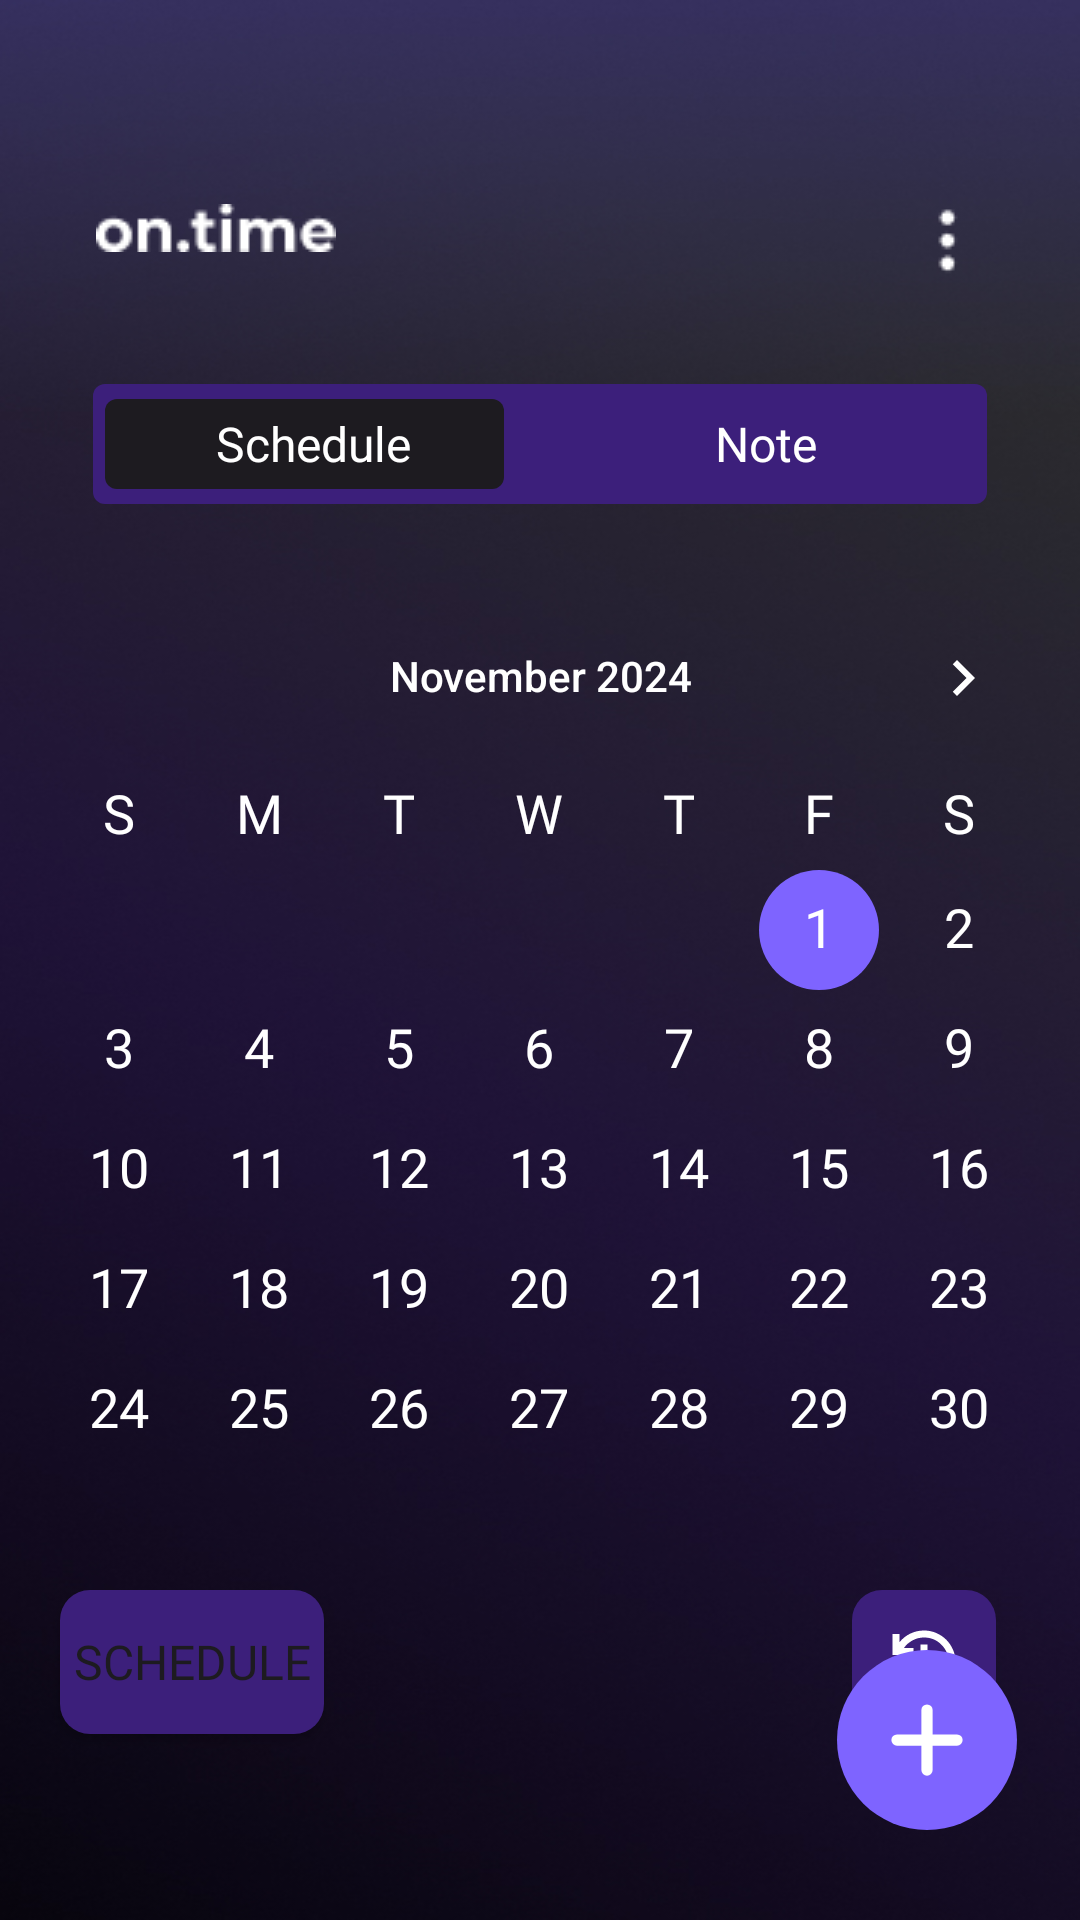

Write the Android layout XML for this screen, with the resource values it uses.
<!-- AndroidManifest.xml: application theme Theme.OnTimeApp -->
<!-- res/layout/activity_main.xml -->
<?xml version="1.0" encoding="utf-8"?>
<androidx.constraintlayout.widget.ConstraintLayout xmlns:android="http://schemas.android.com/apk/res/android"
    xmlns:app="http://schemas.android.com/apk/res-auto"
    xmlns:tools="http://schemas.android.com/tools"
    android:id="@+id/main"
    android:layout_width="match_parent"
    android:layout_height="match_parent"
    android:background="@drawable/main_activity_bg"
    tools:context=".MainActivity">


    <androidx.constraintlayout.widget.ConstraintLayout
        android:id="@+id/logout_pop_up"
        android:layout_width="350dp"
        android:layout_height="120dp"
        android:background="@drawable/recycler_view_bg"
        android:elevation="10dp"
        android:visibility="gone"
        app:layout_constraintEnd_toEndOf="parent"
        app:layout_constraintStart_toStartOf="parent"
        app:layout_constraintTop_toTopOf="parent">


        <Button
            android:id="@+id/logout"
            android:layout_width="324dp"
            android:layout_height="40dp"
            android:layout_marginTop="68dp"
            android:background="@drawable/floating_btn_bg"
            android:backgroundTint="@color/purple"
            android:text="Log out"
            android:visibility="visible"
            app:layout_constraintEnd_toEndOf="parent"
            app:layout_constraintStart_toStartOf="parent"
            app:layout_constraintTop_toTopOf="parent" />

        <TextView
            android:id="@+id/username"
            android:layout_width="324dp"
            android:layout_height="40dp"
            android:layout_marginTop="18dp"
            android:background="@drawable/floating_btn_bg"
            android:fontFamily="@font/manrope_bold"
            android:gravity="center"
            android:paddingHorizontal="7dp"
            android:text="kalo ga nama salah"
            android:textColor="@color/white"
            android:visibility="visible"
            app:layout_constraintEnd_toEndOf="parent"
            app:layout_constraintStart_toStartOf="parent"
            app:layout_constraintTop_toTopOf="parent" />

        <ImageView
            android:id="@+id/imageView9"
            android:layout_width="wrap_content"
            android:layout_height="wrap_content"
            android:layout_marginTop="76dp"
            android:layout_marginEnd="199dp"
            app:layout_constraintEnd_toEndOf="parent"
            app:layout_constraintTop_toTopOf="parent"
            app:srcCompat="@drawable/material_symbols_logout" />

    </androidx.constraintlayout.widget.ConstraintLayout>


    <ImageView
        android:id="@+id/imageView7"
        android:layout_width="wrap_content"
        android:layout_height="wrap_content"
        android:layout_marginStart="32dp"
        android:layout_marginTop="68dp"
        app:layout_constraintStart_toStartOf="parent"
        app:layout_constraintTop_toTopOf="parent"
        app:srcCompat="@drawable/mini_on_time" />

    <ImageView
        android:id="@+id/floatingActionButton"
        android:layout_width="wrap_content"
        android:layout_height="wrap_content"
        android:layout_gravity="bottom|end"
        android:layout_marginTop="68dp"
        android:layout_marginEnd="32dp"
        android:background="@drawable/three_dots"
        android:clickable="true"
        app:layout_constraintEnd_toEndOf="parent"
        app:layout_constraintTop_toTopOf="parent" />

    <RelativeLayout
        android:id="@+id/relativeLayout"
        android:layout_width="298dp"
        android:layout_height="40dp"
        android:layout_centerHorizontal="true"
        android:layout_marginTop="128dp"
        android:background="@drawable/switch_on_off_bg"
        android:padding="4dp"
        app:layout_constraintEnd_toEndOf="parent"
        app:layout_constraintStart_toStartOf="parent"
        app:layout_constraintTop_toTopOf="parent">

        <androidx.appcompat.widget.SwitchCompat
            android:id="@+id/switchOnOff"
            android:layout_width="wrap_content"
            android:layout_height="40dp"
            android:layout_centerVertical="true"
            android:checked="false"
            android:thumb="@drawable/thumb_selector"
            app:switchMinWidth="290dp"
            app:track="@android:color/transparent" />

        <LinearLayout
            android:layout_width="298dp"
            android:layout_height="32dp"
            android:orientation="horizontal"
            android:weightSum="2">

            <TextView
                android:id="@+id/tvSwitchYes"
                android:layout_width="0dp"
                android:layout_height="wrap_content"
                android:layout_gravity="center"
                android:layout_weight="1"
                android:fontFamily="@font/nunito_bold"
                android:gravity="center"
                android:paddingRight="6dp"
                android:text="Schedule"
                android:textColor="@color/white"
                android:textSize="16sp" />

            <TextView
                android:id="@+id/tvSwitchNo"
                android:layout_width="0dp"
                android:layout_height="wrap_content"
                android:layout_gravity="center"
                android:layout_weight="1"
                android:fontFamily="@font/nunito_bold"
                android:gravity="center"
                android:paddingLeft="6dp"
                android:text="Note"
                android:textColor="@color/white"
                android:textSize="16sp" />

        </LinearLayout>
    </RelativeLayout>

    
    <CalendarView
        android:id="@+id/calendarView"
        android:layout_width="368dp"
        android:layout_height="wrap_content"
        android:layout_centerHorizontal="true"
        android:layout_marginTop="192dp"
        android:background="@android:color/transparent"
        android:dateTextAppearance="@style/CalendarDateText"
        android:minDate="11/1/2024"
        android:visibility="visible"
        android:theme="@style/CalenderViewCustom"
        android:weekDayTextAppearance="@style/CalendarWeekDayText"
        app:layout_constraintEnd_toEndOf="parent"
        app:layout_constraintStart_toStartOf="parent"
        app:layout_constraintTop_toTopOf="parent" />

    <Button
        android:id="@+id/buttonSchedule"
        android:layout_width="wrap_content"
        android:layout_height="wrap_content"
        android:layout_marginStart="20dp"
        android:fontFamily="@font/nunito_bold"
        android:textSize="16dp"
        android:layout_marginTop="0dp"
        android:text="Schedule"
        android:visibility="visible"
        android:background="@drawable/schedule_main"
        app:backgroundTint = "#3C1F7B"
        app:layout_constraintStart_toStartOf="parent"
        app:layout_constraintTop_toBottomOf="@+id/calendarView" />

    <ImageView
        android:id="@+id/scheduleHistory"
        android:layout_width="48dp"
        android:layout_height="48dp"
        android:layout_marginEnd="28dp"
        android:background="@drawable/schedule_main"
        android:padding="10dp"
        android:clickable="true"
        android:visibility="visible"
        app:layout_constraintEnd_toEndOf="parent"
        app:layout_constraintTop_toBottomOf="@+id/calendarView"
        app:srcCompat="@drawable/material_symbols_history" />

    <androidx.recyclerview.widget.RecyclerView
        android:id="@+id/recyclerViewSchedule"
        android:layout_width="409dp"
        android:layout_height="255dp"
        android:layout_marginTop="18dp"
        android:visibility="visible"
        app:layout_constraintEnd_toEndOf="parent"
        app:layout_constraintStart_toStartOf="parent"
        app:layout_constraintTop_toBottomOf="@+id/buttonSchedule" />

    <ImageView
        android:id="@+id/addSchedule"
        android:layout_width="70dp"
        android:layout_height="70dp"
        android:layout_marginEnd="16dp"
        android:layout_marginBottom="20dp"
        android:clickable="true"
        android:visibility="visible"
        app:layout_constraintBottom_toBottomOf="parent"
        app:layout_constraintEnd_toEndOf="parent"
        app:srcCompat="@drawable/group_23" />

    <androidx.recyclerview.widget.RecyclerView
        android:id="@+id/recyclerViewHistory"
        android:layout_width="409dp"
        android:layout_height="255dp"
        android:layout_marginTop="18dp"
        android:visibility="gone"
        app:layout_constraintEnd_toEndOf="parent"
        app:layout_constraintStart_toStartOf="parent"
        app:layout_constraintTop_toBottomOf="@+id/buttonSchedule" />

    

    <EditText
        android:id="@+id/searchNoteEditText"
        android:layout_width="366dp"
        android:layout_height="wrap_content"
        android:layout_marginTop="24dp"
        android:background="@drawable/search_notes_background"
        android:ems="10"
        android:fontFamily="@font/nunito_regular"
        android:inputType="text"
        android:paddingHorizontal="48dp"
        android:paddingVertical="12dp"
        android:hint="Search Note"
        android:textColorHint="#C8C8C8"
        android:textColor="#C8C8C8"
        android:visibility="gone"
        app:layout_constraintEnd_toEndOf="parent"
        app:layout_constraintStart_toStartOf="parent"
        app:layout_constraintTop_toBottomOf="@+id/relativeLayout" />

    <ImageView
        android:id="@+id/searchNoteImage"
        android:layout_width="wrap_content"
        android:layout_height="wrap_content"
        android:layout_marginStart="40dp"
        android:layout_marginTop="37dp"
        android:visibility="gone"
        app:layout_constraintStart_toStartOf="parent"
        app:layout_constraintTop_toBottomOf="@+id/relativeLayout"
        app:srcCompat="@drawable/eva_search_fill" />

    <ImageView
        android:id="@+id/addNote"
        android:layout_width="70dp"
        android:layout_height="70dp"
        android:layout_marginEnd="16dp"
        android:layout_marginBottom="20dp"
        android:clickable="true"
        android:elevation="10dp"
        android:visibility="gone"
        app:layout_constraintBottom_toBottomOf="parent"
        app:layout_constraintEnd_toEndOf="parent"
        app:srcCompat="@drawable/group_23" />

    <androidx.recyclerview.widget.RecyclerView
        android:id="@+id/recyclerViewNote"
        android:layout_width="412dp"
        android:layout_height="562dp"
        android:layout_marginTop="24dp"
        android:visibility="gone"
        app:layout_constraintTop_toBottomOf="@+id/searchNoteEditText"
        tools:layout_editor_absoluteX="1dp" />


</androidx.constraintlayout.widget.ConstraintLayout>
<!-- resources referenced by this layout -->
<resources>
  <color name="purple">#7E64FF</color>
  <color name="white">#FFFFFFFF</color>
  <!-- drawable floating_btn_bg (drawable) -->
  <?xml version="1.0" encoding="utf-8"?>
  
  <shape xmlns:android="http://schemas.android.com/apk/res/android"
      android:shape="rectangle">
      <corners android:radius="10dp" />
      <solid android:color="#6949B0" />
  </shape>
  <!-- drawable group_23 (drawable) -->
  <vector xmlns:android="http://schemas.android.com/apk/res/android" android:height="76dp" android:viewportHeight="56" android:viewportWidth="56" android:width="76dp">
        
      <path android:fillColor="#7E64FF" android:pathData="M28,24m-24,0a24,24 0,1 1,48 0a24,24 0,1 1,-48 0"/>
        
      <path android:fillColor="#00000000" android:pathData="M28,16V32" android:strokeColor="#ffffff" android:strokeLineCap="round" android:strokeWidth="3"/>
        
      <path android:fillColor="#00000000" android:pathData="M20,24L36,24" android:strokeColor="#ffffff" android:strokeLineCap="round" android:strokeWidth="3"/>
      
  </vector>
  <!-- drawable material_symbols_logout (drawable) -->
  <vector xmlns:android="http://schemas.android.com/apk/res/android"
      android:width="24dp"
      android:height="24dp"
      android:viewportWidth="24"
      android:viewportHeight="24">
    <path
        android:pathData="M5,21C4.45,21 3.979,20.804 3.588,20.413C3.197,20.022 3.001,19.551 3,19V5C3,4.45 3.196,3.979 3.588,3.588C3.98,3.197 4.451,3.001 5,3H12V5H5V19H12V21H5ZM16,17L14.625,15.55L17.175,13H9V11H17.175L14.625,8.45L16,7L21,12L16,17Z"
        android:fillColor="#2B125A"/>
  </vector>
  <!-- drawable schedule_main (drawable) -->
  <shape xmlns:android="http://schemas.android.com/apk/res/android"
      android:shape="rectangle">
      <corners android:radius="10dp" />
      <solid android:color="#3C1F7B" /> 
  </shape>
  <!-- drawable search_notes_background (drawable) -->
  <?xml version="1.0" encoding="utf-8"?>
  
  <shape xmlns:android="http://schemas.android.com/apk/res/android"
      android:shape="rectangle">
      <corners android:radius="20dp" />
      <solid android:color="#C0ABF0" />
  </shape>
  <!-- drawable switch_on_off_bg (drawable) -->
  <?xml version="1.0" encoding="utf-8"?>
  
  <shape xmlns:android="http://schemas.android.com/apk/res/android"
      android:shape="rectangle">
      <corners android:radius="4dp" />
      <solid android:color="@color/dark_purple" /> 
  </shape>
  <style name="CalendarDateText">
          <item name="android:textColor">#FFFFFF</item>
          <item name="android:fontFamily">@font/nunito_bold</item>
          <item name="android:textSize">18sp</item>
      </style>
  <style name="CalendarWeekDayText">
          <item name="android:textColor">#FFFFFF</item>
          <item name="android:fontFamily">@font/nunito_bold</item>
          <item name="android:textSize">18sp</item>
      </style>
  <style name="CalenderViewCustom" parent="Theme.AppCompat">
          <item name="colorAccent">#7E64FF</item>
          <item name="colorPrimary">@android:color/darker_gray</item>
          <item name="android:textColorPrimary">@color/white</item>
          <item name="android:fontFamily">@font/nunito_bold</item>
          <item name="android:textSize">18sp</item>
      </style>
  <style name="Theme.OnTimeApp" parent="Base.Theme.OnTimeApp" />
  <color name="dark_purple">#3C1F7B</color>
  <style name="Base.Theme.OnTimeApp" parent="Theme.Material3.DayNight.NoActionBar">
          
          
      </style>
</resources>
